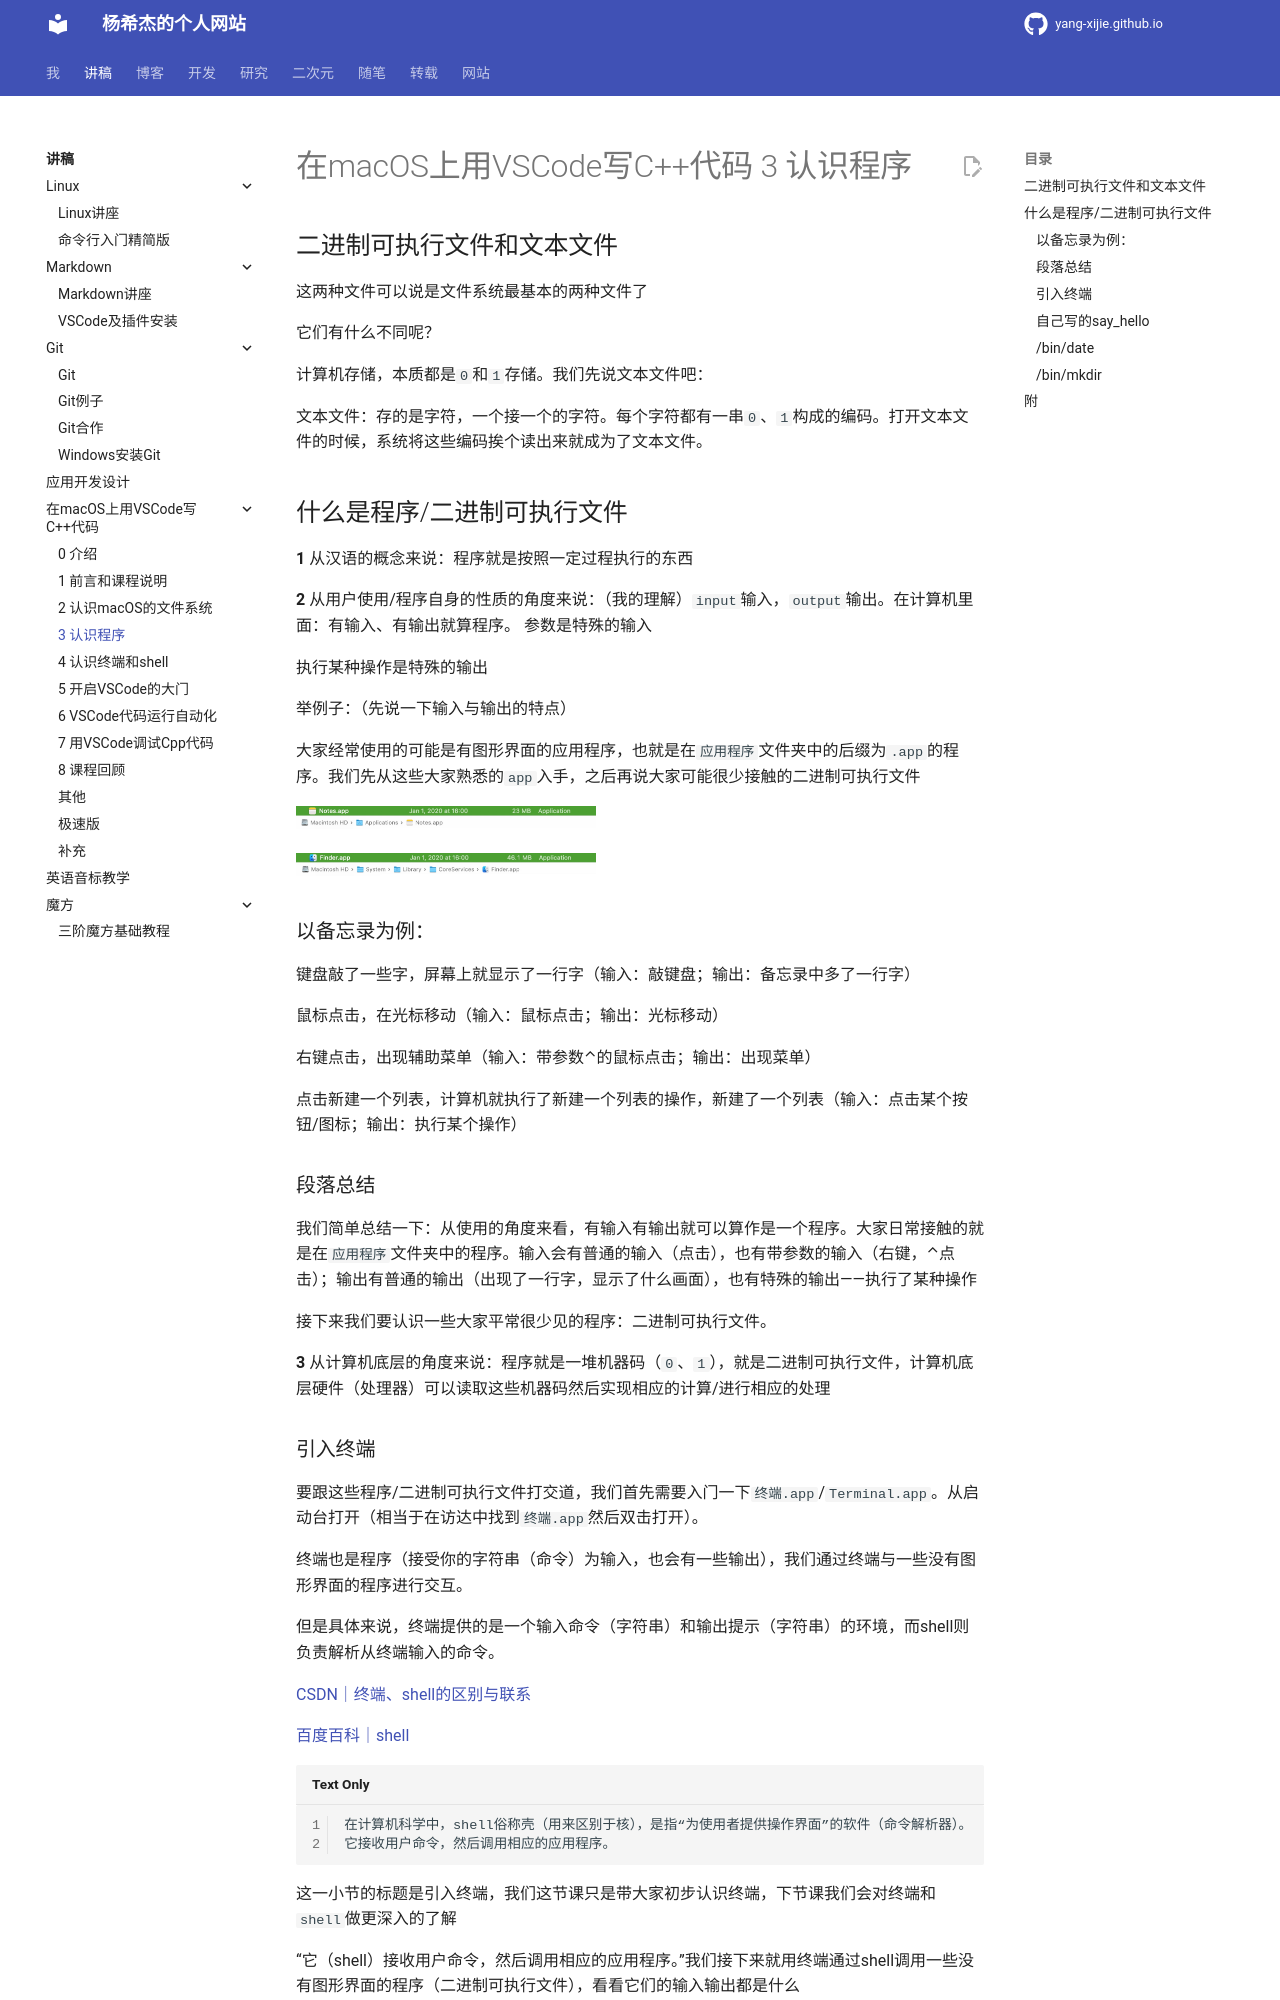

repository: Yang-Xijie/yang-xijie.github.io · page: LECTURE/vscode-cpp/3_认识程序/index.html · generator: mkdocs

# 在macOS上用VSCode写C++代码 3 认识程序

## 二进制可执行文件和文本文件

这两种文件可以说是文件系统最基本的两种文件了

它们有什么不同呢？

计算机存储，本质都是`0`和`1`存储。我们先说文本文件吧：

文本文件：存的是字符，一个接一个的字符。每个字符都有一串`0`、`1`构成的编码。打开文本文件的时候，系统将这些编码挨个读出来就成为了文本文件。

## 什么是程序/二进制可执行文件

**1** 从汉语的概念来说：程序就是按照一定过程执行的东西

**2** 从用户使用/程序自身的性质的角度来说：（我的理解）`input`输入，`output`输出。在计算机里面：有输入、有输出就算程序。
参数是特殊的输入

执行某种操作是特殊的输出

举例子：（先说一下输入与输出的特点）

大家经常使用的可能是有图形界面的应用程序，也就是在`应用程序`文件夹中的后缀为`.app`的程序。我们先从这些大家熟悉的`app`入手，之后再说大家可能很少接触的二进制可执行文件

![](media/16023345749067/16104219910145.jpg){width="300"}

![](media/16023345749067/16104216518527.jpg){width="300"}

### 以备忘录为例：

键盘敲了一些字，屏幕上就显示了一行字（输入：敲键盘；输出：备忘录中多了一行字）

鼠标点击，在光标移动（输入：鼠标点击；输出：光标移动）

右键点击，出现辅助菜单（输入：带参数⌃的鼠标点击；输出：出现菜单）

点击新建一个列表，计算机就执行了新建一个列表的操作，新建了一个列表（输入：点击某个按钮/图标；输出：执行某个操作）

### 段落总结

我们简单总结一下：从使用的角度来看，有输入有输出就可以算作是一个程序。大家日常接触的就是在`应用程序`文件夹中的程序。输入会有普通的输入（点击），也有带参数的输入（右键，⌃点击）；输出有普通的输出（出现了一行字，显示了什么画面），也有特殊的输出——执行了某种操作

接下来我们要认识一些大家平常很少见的程序：二进制可执行文件。

**3** 从计算机底层的角度来说：程序就是一堆机器码（`0`、`1`），就是二进制可执行文件，计算机底层硬件（处理器）可以读取这些机器码然后实现相应的计算/进行相应的处理
